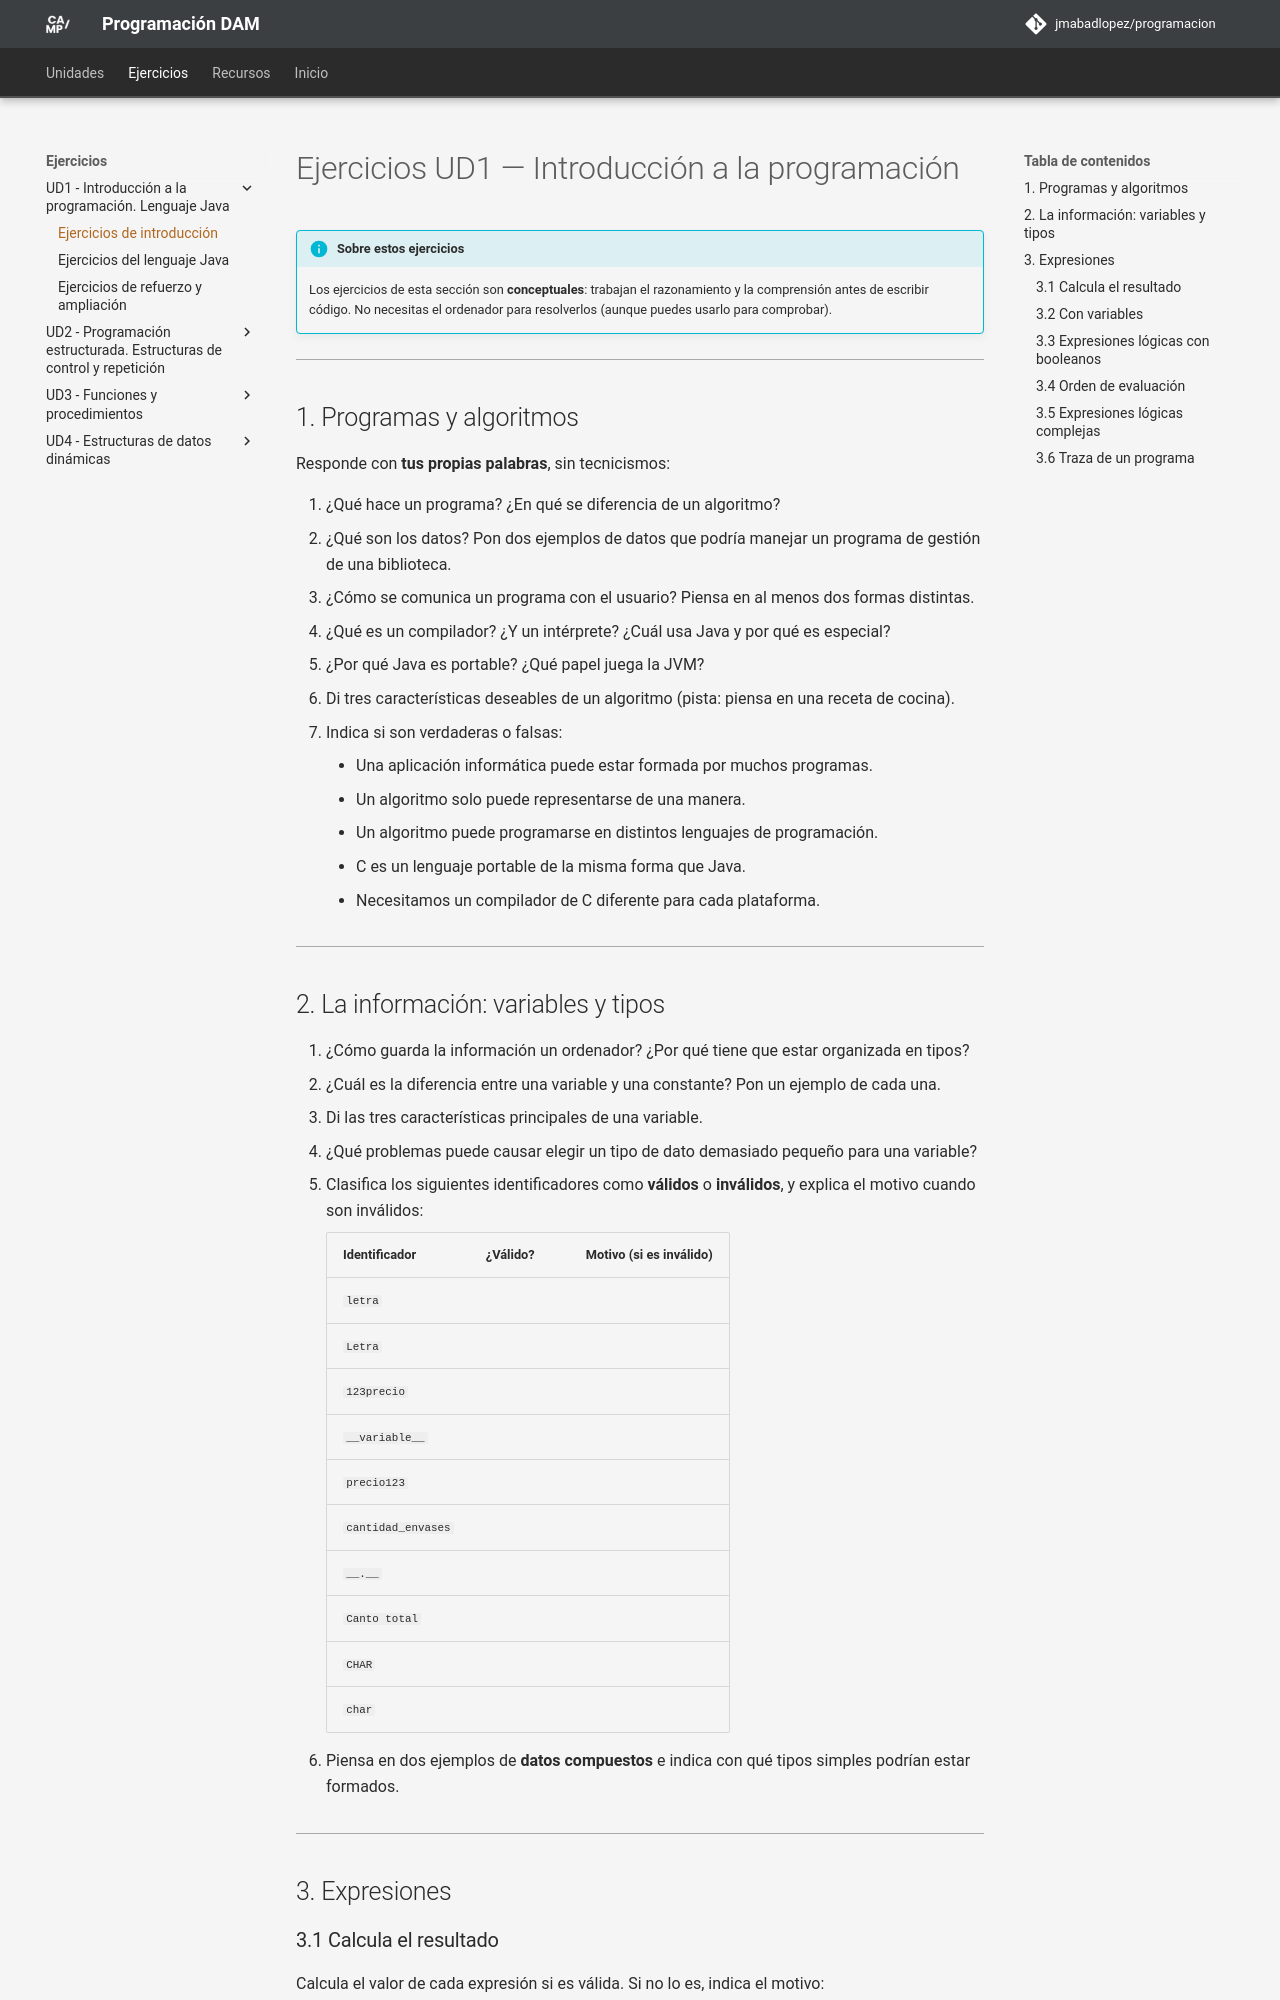

repository: JMAbadLopez/programacion · page: ejercicios/ud01/introduccion/index.html · generator: mkdocs

# Ejercicios UD1 — Introducción a la programación

!!! info "Sobre estos ejercicios"
    Los ejercicios de esta sección son **conceptuales**: trabajan el razonamiento y la comprensión antes de escribir código. No necesitas el ordenador para resolverlos (aunque puedes usarlo para comprobar).

---

## 1. Programas y algoritmos

Responde con **tus propias palabras**, sin tecnicismos:

1. ¿Qué hace un programa? ¿En qué se diferencia de un algoritmo?
2. ¿Qué son los datos? Pon dos ejemplos de datos que podría manejar un programa de gestión de una biblioteca.
3. ¿Cómo se comunica un programa con el usuario? Piensa en al menos dos formas distintas.
4. ¿Qué es un compilador? ¿Y un intérprete? ¿Cuál usa Java y por qué es especial?
5. ¿Por qué Java es portable? ¿Qué papel juega la JVM?
6. Di tres características deseables de un algoritmo (pista: piensa en una receta de cocina).
7. Indica si son verdaderas o falsas:
    - Una aplicación informática puede estar formada por muchos programas.
    - Un algoritmo solo puede representarse de una manera.
    - Un algoritmo puede programarse en distintos lenguajes de programación.
    - C es un lenguaje portable de la misma forma que Java.
    - Necesitamos un compilador de C diferente para cada plataforma.

---
